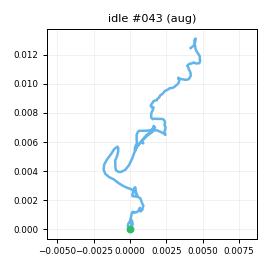

Values plotted in this chart, from the file beside it:
t_s, ax, ay, az, gx, gy, gz, seq
0.00000, -0.9462, -0.01965, -0.09646, -0.3774, -0.3594, 1.641, 0
0.01000, -0.928, -0.01728, -0.111, -0.6827, -0.5941, 1.418, 1
0.02000, -0.9279, -0.00483, -0.09045, -0.6545, -1.605, -0.808, 2
0.03000, -0.916, -0.01733, -0.08059, 0.4912, -1.536, -2.469, 3
0.04100, -0.9298, -0.02243, -0.07152, 0.9084, -1.217, -3.625, 4
0.05000, -0.9226, -0.02189, -0.09809, 0.1669, -0.8419, -2.088, 5
0.06000, -0.9401, -0.02784, -0.07766, 0.5986, -0.00641, -0.4597, 6
0.07000, -0.9441, -0.01394, -0.1118, 0.3555, 0.6317, 1.214, 7
0.08100, -0.9395, -0.00698, -0.1108, 0.3823, 1.809, 1.903, 8
0.09000, -0.9645, -0.00524, -0.1053, -0.2483, 1.062, 1.425, 9
0.1, -0.9581, 0.00410, -0.1058, -0.526, 0.9302, 1.095, 10
0.11, -0.959, -0.01166, -0.1096, 0.04408, -0.4772, 0.02561, 11
0.12, -0.9669, -0.00853, -0.1039, -0.03230, -0.7346, -0.9393, 12
0.13, -0.9445, -0.02355, -0.09825, -0.4096, -1.596, -1.177, 13
0.14, -0.9405, -0.03445, -0.09400, -0.04651, -2.065, -1.295, 14
0.15, -0.9471, -0.02059, -0.1106, 0.1919, -1.55, -0.7012, 15
0.16, -0.9376, -0.03599, -0.09339, 0.4033, -1.814, -0.2375, 16
0.17, -0.9363, -0.02151, -0.09634, 0.5398, -1.185, -0.1629, 17
0.18, -0.9224, -0.00800, -0.09775, 0.3356, 0.2845, 1.014, 18
0.19, -0.9247, -0.01728, -0.1046, -0.1557, 0.1662, 1.502, 19
0.2, -0.9429, -0.02476, -0.09250, 0.05953, 0.06917, 1.904, 20
0.211, -0.9273, -0.01859, -0.1037, 0.4367, -0.4587, 0.7526, 21
0.22, -0.9318, -0.01947, -0.08118, 0.4879, 0.5504, 0.8428, 22
0.23, -0.9458, -0.01363, -0.08917, 0.789, -0.1922, -0.209, 23
0.24, -0.927, -0.01744, -0.1078, 1.018, -0.2731, 0.5051, 24
0.251, -0.926, 0.00424, -0.1031, 0.4459, -0.5565, -0.01961, 25
0.26, -0.9397, 0.01092, -0.09775, 0.5697, -0.7132, -0.9006, 26
0.27, -0.9559, -0.00492, -0.1107, 0.7297, -0.661, -1.104, 27
0.28, -0.9313, -0.02730, -0.1035, -0.1942, -0.6868, -0.05708, 28
0.29, -0.9482, -0.02425, -0.1116, 0.02068, 1.055, 0.1549, 29
0.3, -0.9629, -0.02502, -0.09641, -0.1956, 0.7546, 1.145, 30
0.31, -0.9657, -0.01348, -0.1161, 0.6995, 0.4728, 2.124, 31
0.32, -0.9558, -0.00329, -0.1018, 1.033, -0.933, 0.7773, 32
0.33, -0.9564, 0.01018, -0.1026, 0.2023, -1.196, -0.3231, 33
0.34, -0.9558, 0.00454, -0.1102, 0.4656, -1.489, -0.7282, 34
0.35, -0.9628, -0.00912, -0.1025, -0.7658, -1.32, -0.6732, 35
0.36, -0.937, -0.00984, -0.09487, -0.4431, -1.315, -0.03686, 36
0.37, -0.9293, -0.01720, -0.09795, -0.6951, -1.874, 1.449, 37
0.381, -0.9221, -0.00373, -0.09846, -1.658, -0.887, 1.737, 38
0.39, -0.9498, -0.03866, -0.1106, -1.619, -0.2912, 2.378, 39
0.4, -0.9241, -0.03139, -0.1149, -1.396, -0.00256, 2.222, 40
0.41, -0.9422, -0.01775, -0.1037, -0.361, -0.6858, 0.08146, 41
0.421, -0.9426, -0.00694, -0.105, 0.386, -1.224, -0.9493, 42
0.43, -0.9327, 0.00535, -0.08445, 0.4723, -1.962, -2.683, 43
0.44, -0.9348, -0.01757, -0.08814, 0.5477, -1.53, -3.019, 44
0.45, -0.9357, -0.04234, -0.09053, 0.5527, -0.2353, -1.227, 45
0.46, -0.9055, -0.02278, -0.1001, 0.1064, 1.115, 0.3597, 46
0.47, -0.9421, -0.01715, -0.1042, 0.3977, 2.175, 2.204, 47
0.48, -0.9411, -0.00472, -0.1065, 0.4446, 1.133, 1.844, 48
0.49, -0.9503, 0.00557, -0.1088, 0.2838, 0.6404, 0.742, 49
0.5, -0.9606, 0.01832, -0.1303, -0.5539, 0.1328, 0.3409, 50
0.51, -0.9705, -0.01007, -0.1135, -0.02929, 0.3601, -0.5423, 51
0.52, -0.9545, -0.00283, -0.121, -0.06177, -1.04, -0.6299, 52
0.53, -0.9369, -0.00174, -0.1012, -0.5403, -1.346, -0.02176, 53
0.54, -0.9624, 0.01675, -0.09693, -1.108, -0.8165, 0.4181, 54
0.551, -0.9405, 0.01564, -0.1203, -1.406, -1.109, 0.194, 55
0.56, -0.9468, 0.01349, -0.1078, -2.662, -0.9082, -0.07440, 56
0.57, -0.9491, 0.00104, -0.1059, -2.228, -0.9961, -0.4933, 57
0.58, -0.9361, -0.00630, -0.09785, -3.291, -1.992, -1.21, 58
0.59, -0.9539, -0.02271, -0.1048, -2.829, -2.259, -1.487, 59
... 140 more rows
